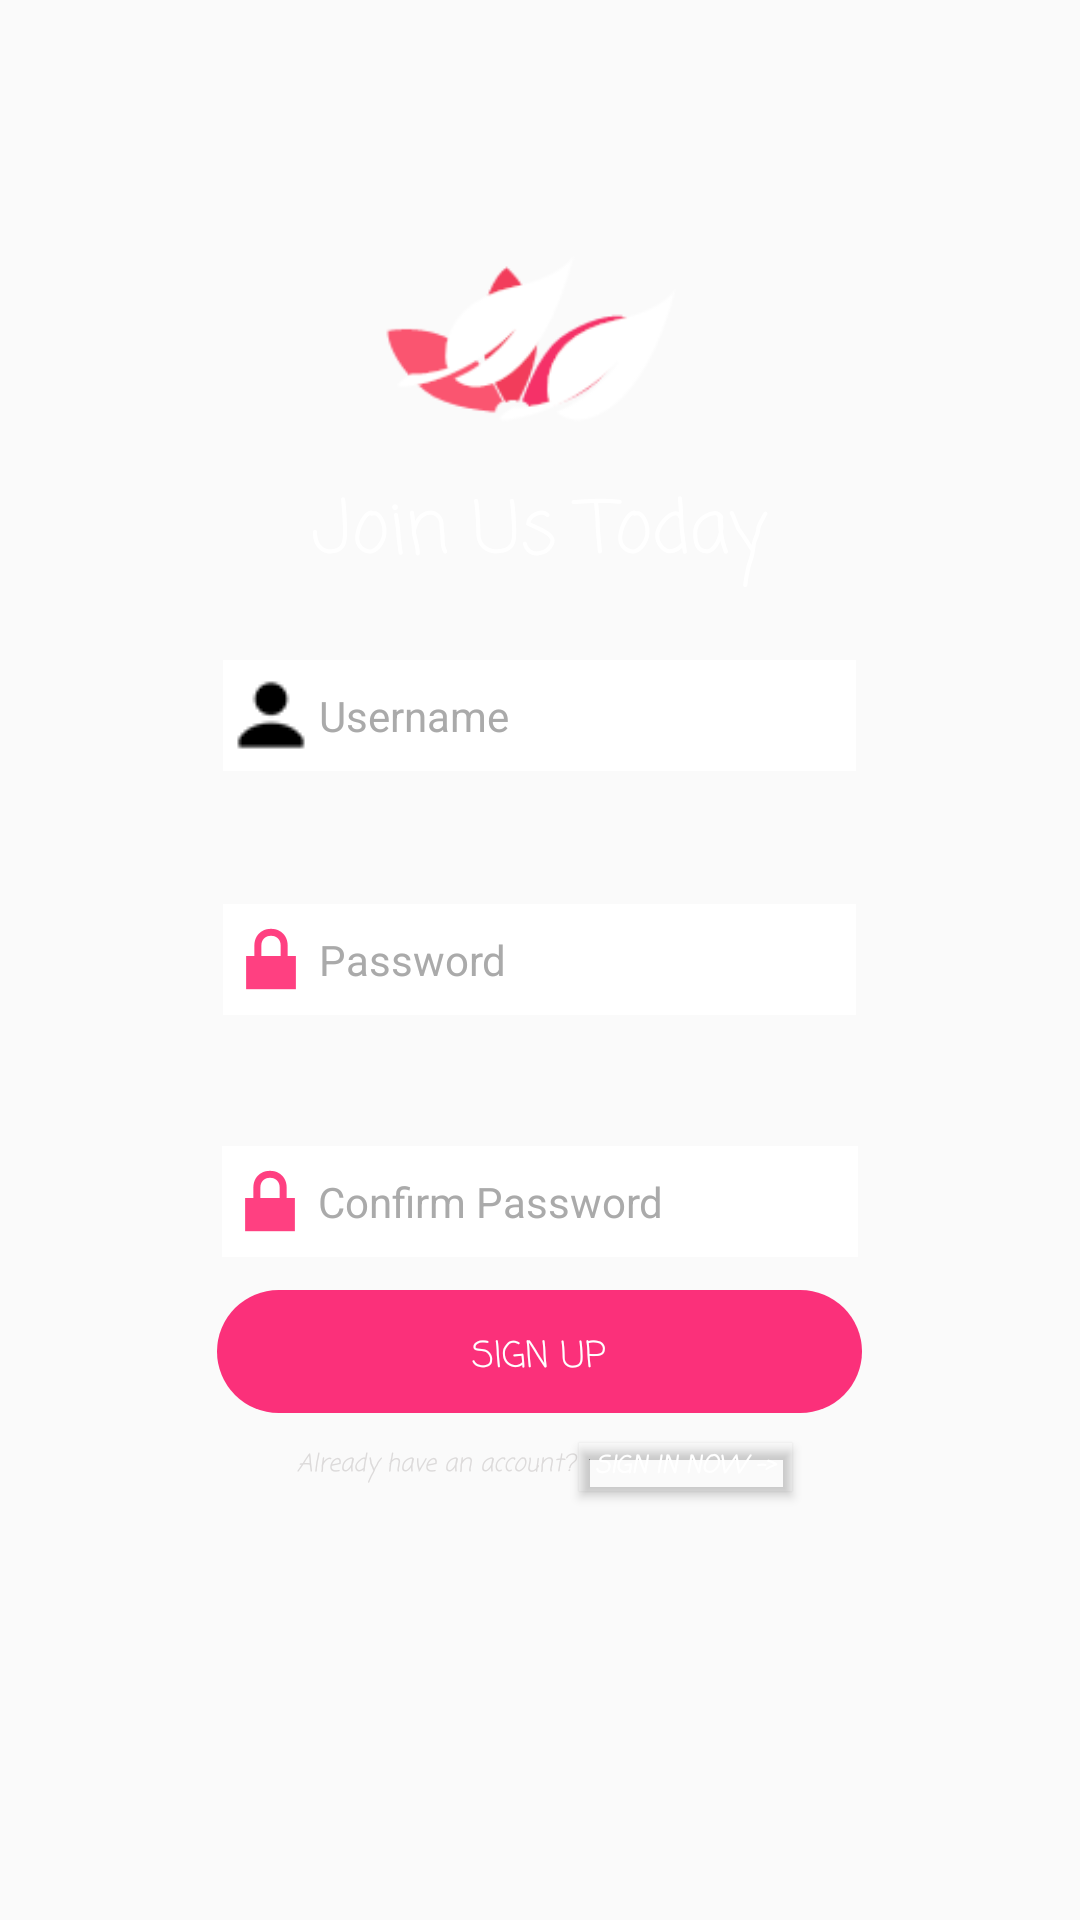

Here is an Android app screen rendered from its layout file. Give the layout XML and the strings, colors and styles it references.
<!-- AndroidManifest.xml: application theme AppTheme -->
<!-- res/layout/activity_register.xml -->
<?xml version="1.0" encoding="utf-8"?>
<RelativeLayout xmlns:android="http://schemas.android.com/apk/res/android"
    xmlns:app="http://schemas.android.com/apk/res-auto"
    xmlns:tools="http://schemas.android.com/tools"
    android:id="@+id/relativeLayout2"
    android:layout_width="match_parent"
    android:layout_height="match_parent"
    android:background="@drawable/blue"
    android:backgroundTint="#fc1d6e"
    android:backgroundTintMode="multiply"
    tools:context=".Register">

    <TextView
        android:layout_width="wrap_content"
        android:layout_height="wrap_content"
        app:layout_constraintBottom_toBottomOf="parent"
        app:layout_constraintLeft_toLeftOf="parent"
        app:layout_constraintRight_toRightOf="parent"
        app:layout_constraintStart_toStartOf="parent"
        app:layout_constraintTop_toTopOf="parent" />

    <EditText
        android:id="@+id/username"
        style="@style/Widget.AppCompat.Light.AutoCompleteTextView"
        android:layout_width="211dp"
        android:layout_height="37dp"

        android:layout_alignParentTop="true"
        android:layout_centerHorizontal="true"
        android:layout_marginTop="220dp"
        android:background="@android:color/background_light"
        android:backgroundTint="@android:color/background_light"
        android:backgroundTintMode="src_over"
        android:drawableLeft="@drawable/loginlogo"
        android:ems="10"
        android:fontFamily="sans-serif"
        android:hint="Username"
        android:inputType="textPersonName"
        android:singleLine="false"
        android:textAppearance="@android:style/ButtonBar"
        android:textColor="@android:color/background_dark"
        android:textColorHighlight="@android:color/background_light"
        android:textColorHint="@android:color/darker_gray"
        android:textColorLink="@android:color/background_light"
        android:textSize="14sp"
        android:textStyle="normal"
        android:typeface="monospace"
        app:layout_constraintBottom_toTopOf="@+id/password"
        app:layout_constraintEnd_toEndOf="@+id/signup"
        app:layout_constraintTop_toTopOf="parent"
        app:layout_constraintVertical_bias="0.0" />

    <Button
        android:id="@+id/signup"
        style="@android:style/ButtonBar"
        android:layout_width="215dp"
        android:layout_height="41dp"
        android:layout_alignParentBottom="true"
        android:layout_centerHorizontal="true"
        android:layout_marginBottom="169dp"
        android:background="@drawable/rounded_button"
        android:backgroundTint="#e8fc1d6e"
        android:fontFamily="casual"
        android:text="Sign Up"
        android:textColor="@android:color/white"
        android:textSize="12sp"
        app:layout_constraintBottom_toBottomOf="parent"
        app:layout_constraintHorizontal_bias="0.502"
        app:layout_constraintLeft_toLeftOf="parent"
        app:layout_constraintRight_toRightOf="parent"
        app:layout_constraintTop_toBottomOf="@+id/cpassword" />


    <EditText
        android:id="@+id/cpassword"
        android:layout_width="212dp"
        android:layout_height="37dp"
        android:layout_alignParentBottom="true"
        android:layout_centerHorizontal="true"
        android:layout_marginBottom="221dp"
        android:background="@android:color/background_light"
        android:backgroundTint="@android:color/background_light"
        android:drawableLeft="@android:drawable/ic_lock_lock"
        android:ems="10"
        android:hint="Confirm Password"
        android:inputType="textPassword"
        android:textColor="@android:color/background_dark"
        android:textColorHint="@android:color/darker_gray"
        android:textSize="14sp"
        app:layout_constraintBottom_toTopOf="@+id/signup"
        app:layout_constraintLeft_toLeftOf="parent"
        app:layout_constraintRight_toRightOf="parent"
        app:layout_constraintTop_toBottomOf="@+id/password"
        app:layout_constraintVertical_bias="0.48000002"
        app:layout_constraintVertical_chainStyle="packed" />


    <EditText
        android:id="@+id/password"
        android:layout_width="211dp"
        android:layout_height="37dp"
        android:layout_centerInParent="true"
        android:background="@android:color/background_light"
        android:backgroundTint="@android:color/white"
        android:drawableLeft="@android:drawable/ic_lock_lock"
        android:ems="10"
        android:hint="Password"
        android:inputType="textPassword"
        android:textColor="@android:color/background_dark"
        android:textColorHint="@android:color/darker_gray"
        android:textSize="14sp"
        app:layout_constraintBottom_toTopOf="@+id/cpassword"
        app:layout_constraintLeft_toLeftOf="parent"
        app:layout_constraintRight_toRightOf="parent"
        app:layout_constraintTop_toBottomOf="@+id/username"
        app:layout_constraintTop_toTopOf="parent"
        app:layout_constraintVertical_bias="0.0" />

    <Button
        android:id="@+id/loginbtn"
        android:layout_width="71dp"
        android:layout_height="16dp"

        android:layout_alignEnd="@+id/textView4"
        android:layout_alignParentBottom="true"
        android:layout_marginBottom="143dp"
        android:background="?attr/colorBackgroundFloating"
        android:backgroundTint="@android:color/transparent"
        android:fontFamily="casual"
        android:fontFeatureSettings="@android:string/VideoView_error_button"
        android:text="Sign In Now ->"
        android:textColor="@android:color/background_light"
        android:textSize="8sp"
        android:textStyle="bold|italic"
        app:layout_constraintBottom_toBottomOf="parent"
        app:layout_constraintStart_toEndOf="@+id/textView8"
        app:layout_constraintTop_toBottomOf="@+id/signup"
        app:layout_constraintVertical_bias="0.0" />


    <TextView
        android:id="@+id/textView8"
        android:layout_width="94dp"
        android:layout_height="15dp"
        android:layout_alignBottom="@+id/loginbtn"
        android:layout_toStartOf="@+id/loginbtn"
        android:fontFamily="casual"
        android:text="Already have an account?"
        android:textColor="#dcdada"
        android:textSize="8sp"
        android:textStyle="italic"
        app:layout_constraintBottom_toBottomOf="parent"
        app:layout_constraintHorizontal_chainStyle="spread_inside"
        app:layout_constraintStart_toStartOf="@+id/signup"
        app:layout_constraintTop_toBottomOf="@+id/signup"
        app:layout_constraintVertical_bias="0.8" />

    <TextView
        android:id="@+id/textView4"
        android:layout_width="168dp"
        android:layout_height="wrap_content"
        android:layout_alignParentTop="true"
        android:layout_centerHorizontal="true"
        android:layout_marginTop="159dp"
        android:fontFamily="casual"
        android:text=" Join Us Today"
        android:textColor="@android:color/white"
        android:textSize="24sp"
        android:typeface="normal"
        app:layout_constraintHorizontal_bias="0.55"
        app:layout_constraintLeft_toLeftOf="parent"
        app:layout_constraintRight_toRightOf="parent"
        app:layout_constraintTop_toTopOf="parent" />

    <ImageView
        android:id="@+id/imageView"
        android:layout_width="139dp"
        android:layout_height="154dp"
        android:layout_alignEnd="@+id/loginbtn"
        android:layout_alignParentTop="true"
        android:layout_marginRight="10dp"
        android:layout_marginTop="39dp"
        app:srcCompat="@drawable/mylogo" />

</RelativeLayout>
<!-- resources referenced by this layout -->
<resources>
  <!-- drawable loginlogo: png bitmap (drawable, 358 bytes) -->
  <!-- drawable mylogo: png bitmap (drawable, 4032 bytes) -->
  <!-- drawable rounded_button (drawable) -->
  <?xml version="1.0" encoding="utf-8"?>
  <shape xmlns:android="http://schemas.android.com/apk/res/android"
          android:shape="rectangle">
  
  
  <corners android:radius="500dp">
  
  
  </corners>
  
  
  </shape>
  <style name="AppTheme" parent="Theme.AppCompat.Light.NoActionBar">
          
          <item name="colorPrimary">@color/colorPrimary</item>
          <item name="colorPrimaryDark">@color/colorPrimaryDark</item>
          <item name="colorAccent">@color/colorAccent</item>
          <item name="android:statusBarColor">@color/plush_pink</item>
      </style>
  <color name="colorPrimary">#3F51B5</color>
  <color name="colorPrimaryDark">#303F9F</color>
  <color name="colorAccent">#FF4081</color>
  <color name="plush_pink">#e8fc1d6e</color>
</resources>
